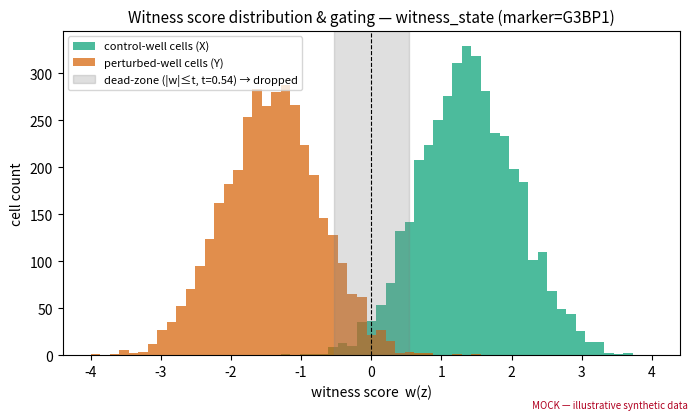

The script that saved this image: (Note: this script raises an exception after producing the figure.)
"""Generate MOCK example plots for the witness-score LC DAG doc.

Synthetic (illustrative) data only — matches the plot types and Wong palette
produced by the real orchestrated.py so the doc shows what outputs look like.
"""

from pathlib import Path

import matplotlib

matplotlib.use("Agg")
import matplotlib.pyplot as plt
import numpy as np

OUT = Path("/home/eduardo.hirata/repos/viscy/applications/dynaclr/docs/DAGs/visuals")
WONG = ["#0072B2", "#E69F00", "#009E73", "#CC79A7", "#D55E00", "#56B4E9", "#F0E442"]
rng = np.random.default_rng(7)

MOCK_TAG = "MOCK — illustrative synthetic data"


def _mock_note(fig):
    fig.text(0.99, 0.01, MOCK_TAG, ha="right", va="bottom", fontsize=7, color="#B00020", style="italic")


def save(fig, name):
    """Watermark ``fig`` and write it to the visuals dir as PNG + PDF."""
    _mock_note(fig)
    fig.savefig(OUT / f"{name}.png", dpi=150, bbox_inches="tight")
    fig.savefig(OUT / f"{name}.pdf", bbox_inches="tight")
    plt.close(fig)
    print("wrote", name)


# 1) Witness score distribution + gating bands (motivates the labels).
def witness_score_hist():
    """Mock witness-score histogram with control/perturbed humps and dead-zone band."""
    ctrl = rng.normal(1.4, 0.7, 4000)
    pert = rng.normal(-1.4, 0.7, 3600)
    scores = np.concatenate([ctrl, pert])
    t = np.quantile(np.abs(scores), 0.10)  # dead_zone = 0.1

    fig, ax = plt.subplots(figsize=(7, 4.2))
    bins = np.linspace(-4, 4, 60)
    ax.hist(ctrl, bins=bins, color=WONG[2], alpha=0.7, label="control-well cells (X)")
    ax.hist(pert, bins=bins, color=WONG[4], alpha=0.7, label="perturbed-well cells (Y)")
    ax.axvspan(-t, t, color="gray", alpha=0.25, label=f"dead-zone (|w|≤t, t={t:.2f}) → dropped")
    ax.axvline(0, color="k", linewidth=0.8, linestyle="--")
    ax.set_xlabel("witness score  w(z)")
    ax.set_ylabel("cell count")
    ax.set_title("Witness score distribution & gating — witness_state (marker=G3BP1)", fontsize=11)
    ax.legend(fontsize=8)
    fig.tight_layout()
    save(fig, "mock_witness_score_hist")


# 2) Per-marker metrics bar chart (mirrors _plot_metrics_bar).
def metrics_bar():
    """Mock per-marker AUROC/accuracy/weighted-F1 bar chart (mirrors _plot_metrics_bar)."""
    markers = ["G3BP1", "SEC61B", "Phase3D", "viral_sensor"]
    auroc = [0.94, 0.89, 0.82, 0.97]
    acc = [0.90, 0.85, 0.78, 0.93]
    wf1 = [0.89, 0.84, 0.77, 0.92]
    metrics = {"AUROC": auroc, "Accuracy": acc, "Weighted F1": wf1}
    colors = ["#0072B2", "#E69F00", "#009E73"]

    x = np.arange(len(markers))
    width = 0.8 / len(metrics)
    fig, ax = plt.subplots(figsize=(max(6, len(markers) * 1.5), 5))
    for i, (name, vals) in enumerate(metrics.items()):
        ax.bar(x + i * width, vals, width, label=name, color=colors[i], alpha=0.85)
    ax.set_xticks(x + width * (len(metrics) - 1) / 2)
    ax.set_xticklabels(markers, fontsize=9)
    ax.set_ylim(0, 1.05)
    ax.axhline(0.5, color="gray", linewidth=0.8, linestyle="--", label="Random (0.5)")
    ax.set_ylabel("Score")
    ax.set_title("witness_state — classifier performance per marker")
    ax.legend(fontsize=9)
    fig.tight_layout()
    save(fig, "mock_metrics_bar")


# 3) ROC curves (mirrors _plot_roc_curves, binary control/perturbed).
def roc_curves():
    """Mock per-marker one-vs-rest ROC curves (mirrors _plot_roc_curves)."""
    fig, ax = plt.subplots(figsize=(6, 5))
    ax.set_title("ROC — witness_state (per marker)", fontsize=11)
    aurocs = {"G3BP1": 0.94, "SEC61B": 0.89, "Phase3D": 0.82, "viral_sensor": 0.97}
    for i, (marker, target_auc) in enumerate(aurocs.items()):
        # Build a smooth ROC with roughly the target AUROC.
        fpr = np.linspace(0, 1, 200)
        k = np.interp(target_auc, [0.5, 1.0], [1.0, 12.0])
        tpr = fpr ** (1.0 / k)
        ax.plot(fpr, tpr, color=WONG[i % len(WONG)], linewidth=1.8, label=f"{marker} (AUROC={target_auc:.3f})")
    ax.plot([0, 1], [0, 1], "k--", linewidth=0.8)
    ax.set_xlabel("False Positive Rate")
    ax.set_ylabel("True Positive Rate")
    ax.set_xlim([0, 1])
    ax.set_ylim([0, 1.05])
    ax.legend(fontsize=8, loc="lower right")
    fig.tight_layout()
    save(fig, "mock_roc_curves")


# 4) F1 over time (mirrors _plot_f1_over_time).
def f1_over_time():
    """Mock per-class F1 across hours post-perturbation (mirrors _plot_f1_over_time)."""
    hours = np.arange(0, 49, 6)
    fig, ax = plt.subplots(figsize=(8, 5))
    # control: high, flat; perturbed: rises as phenotype emerges post-infection.
    control_f1 = np.clip(0.9 - 0.02 * rng.standard_normal(len(hours)), 0, 1)
    perturbed_f1 = np.clip(1 / (1 + np.exp(-(hours - 18) / 5)) * 0.9 + 0.05, 0, 1)
    ax.plot(hours, control_f1, marker="o", color=WONG[0], linewidth=2, label="control")
    ax.plot(hours, perturbed_f1, marker="o", color=WONG[1], linewidth=2, label="perturbed")
    ax.set_xlabel("Hours post perturbation")
    ax.set_ylabel("F1 score")
    ax.set_ylim(0, 1.05)
    ax.axhline(0.5, color="gray", linewidth=0.8, linestyle="--")
    ax.set_title("F1 over time — witness_state (marker=G3BP1)")
    ax.legend(fontsize=9)
    fig.tight_layout()
    save(fig, "mock_f1_over_time")


if __name__ == "__main__":
    witness_score_hist()
    metrics_bar()
    roc_curves()
    f1_over_time()
